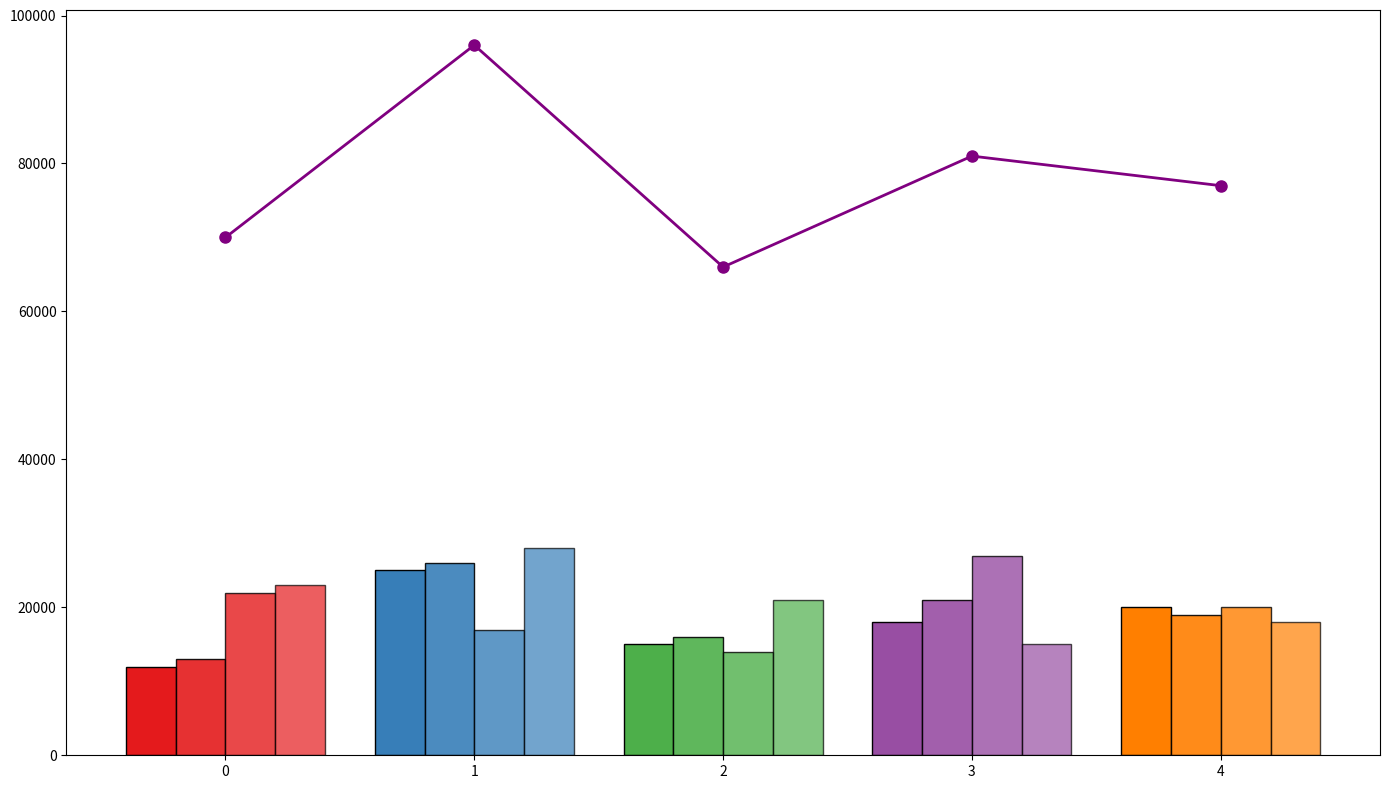

Python code for this plot:
import matplotlib.pyplot as plt
import numpy as np

campaigns = ['Social Media', 'TV Ads', 'Email Marketing', 'Billboards', 'Trade Shows']

Q1_sales = np.array([12000, 25000, 15000, 18000, 20000])
Q2_sales = np.array([13000, 26000, 16000, 21000, 19000])
Q3_sales = np.array([22000, 17000, 14000, 27000, 20000])
Q4_sales = np.array([23000, 28000, 21000, 15000, 18000])

colors_campaigns = ['#e41a1c', '#377eb8', '#4daf4a', '#984ea3', '#ff7f00']

fig, ax = plt.subplots(figsize=(14, 8))

bar_width = 0.2
positions = np.arange(len(campaigns))

ax.bar(positions - 1.5*bar_width, Q1_sales, width=bar_width, color=colors_campaigns, edgecolor='black')
ax.bar(positions - 0.5*bar_width, Q2_sales, width=bar_width, color=colors_campaigns, edgecolor='black', alpha=0.9)
ax.bar(positions + 0.5*bar_width, Q3_sales, width=bar_width, color=colors_campaigns, edgecolor='black', alpha=0.8)
ax.bar(positions + 1.5*bar_width, Q4_sales, width=bar_width, color=colors_campaigns, edgecolor='black', alpha=0.7)

total_sales = Q1_sales + Q2_sales + Q3_sales + Q4_sales
ax.plot(positions, total_sales, color='purple', marker='o', linestyle='-', linewidth=2, markersize=8)

plt.tight_layout()
plt.show()
